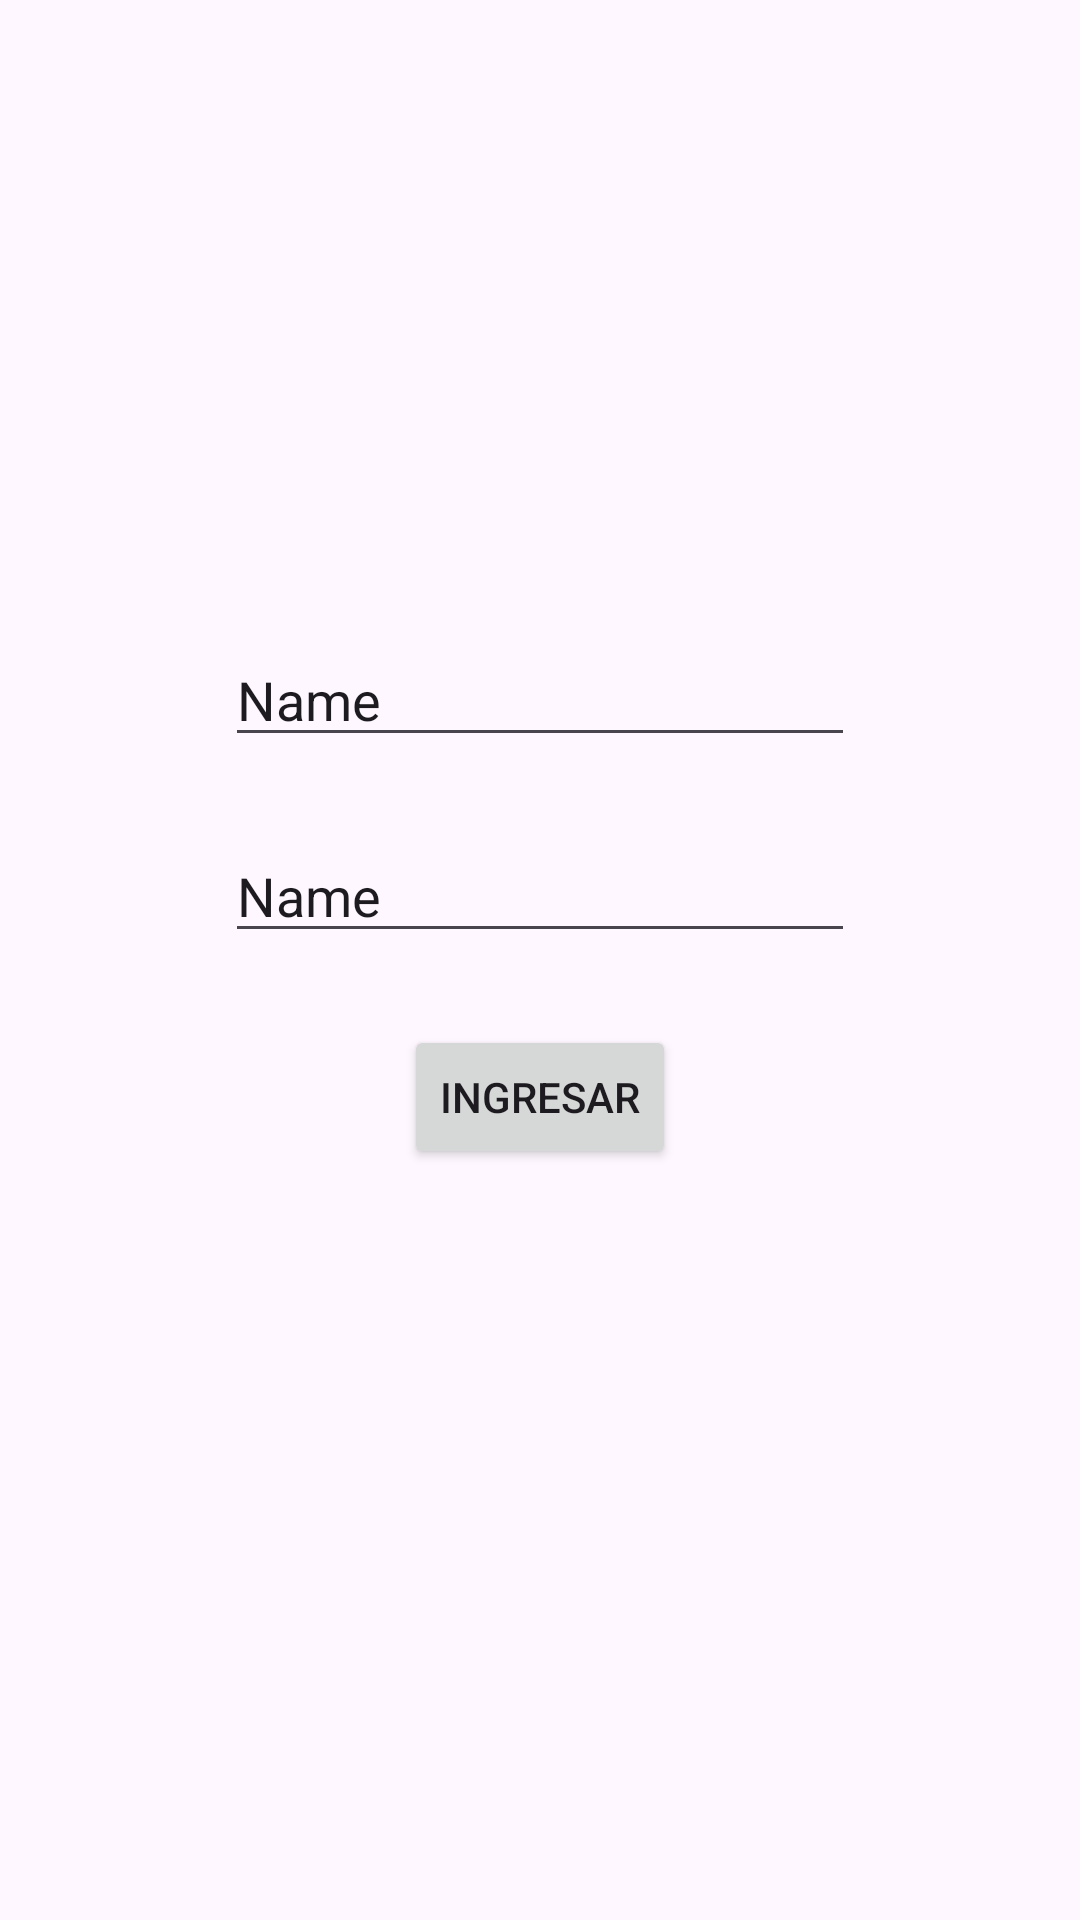

Here is an Android app screen rendered from its layout file. Give the layout XML and the strings, colors and styles it references.
<!-- AndroidManifest.xml: application theme Theme.EC3_TorresMateo -->
<!-- res/layout/activity_login.xml -->
<?xml version="1.0" encoding="utf-8"?>
<androidx.constraintlayout.widget.ConstraintLayout xmlns:android="http://schemas.android.com/apk/res/android"
    xmlns:app="http://schemas.android.com/apk/res-auto"
    xmlns:tools="http://schemas.android.com/tools"
    android:layout_width="match_parent"
    android:layout_height="match_parent"
    tools:context=".LoginActivity">

    <ImageView
        android:id="@+id/imageView"
        android:layout_width="159dp"
        android:layout_height="163dp"
        android:layout_marginTop="24dp"
        app:layout_constraintEnd_toEndOf="parent"
        app:layout_constraintStart_toStartOf="parent"
        app:layout_constraintTop_toTopOf="parent"
        app:srcCompat="@drawable/baseline_person_24" />

    <EditText
        android:id="@+id/etusuario"
        android:layout_width="wrap_content"
        android:layout_height="wrap_content"
        android:layout_marginTop="24dp"
        android:ems="10"
        android:inputType="text"
        android:text="Name"
        app:layout_constraintEnd_toEndOf="parent"
        app:layout_constraintStart_toStartOf="parent"
        app:layout_constraintTop_toBottomOf="@+id/imageView" />

    <EditText
        android:id="@+id/etcontrasenia"
        android:layout_width="wrap_content"
        android:layout_height="wrap_content"
        android:layout_marginTop="24dp"
        android:ems="10"
        android:inputType="text"
        android:text="Name"
        app:layout_constraintEnd_toEndOf="parent"
        app:layout_constraintStart_toStartOf="parent"
        app:layout_constraintTop_toBottomOf="@+id/etusuario" />

    <Button
        android:id="@+id/button"
        android:layout_width="wrap_content"
        android:layout_height="wrap_content"
        android:layout_marginTop="24dp"
        android:text="@string/buttonlogin"
        app:layout_constraintEnd_toEndOf="parent"
        app:layout_constraintStart_toStartOf="parent"
        app:layout_constraintTop_toBottomOf="@+id/etcontrasenia" />
</androidx.constraintlayout.widget.ConstraintLayout>
<!-- resources referenced by this layout -->
<resources>
  <string name="buttonlogin">Ingresar</string>
  <style name="Theme.EC3_TorresMateo" parent="Base.Theme.EC3_TorresMateo" />
  <style name="Base.Theme.EC3_TorresMateo" parent="Theme.Material3.DayNight.NoActionBar">
          
          
      </style>
</resources>
